Run: headless pygame with SDL's dummy video driver; simulated clock (each Clock.tick advances the game by its frame time, no real sleeping); random seed 0; keys injected as events and as key.get_pressed() state; no mouse input; restart key R tapped at the start of phases 3 and 4.
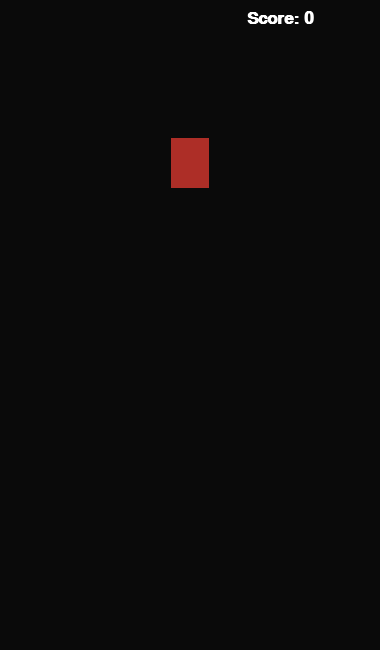
Frame 1 of 4 · flips 1–60 · no input
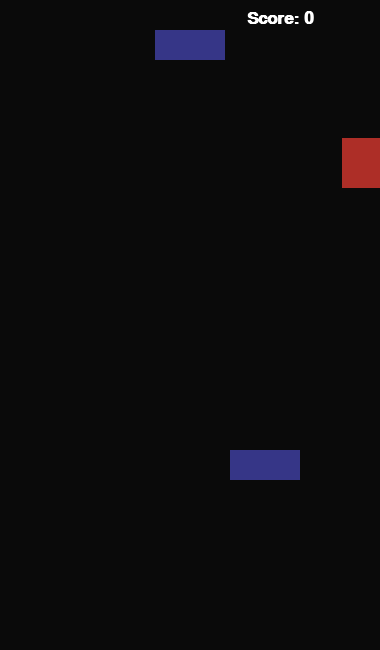
Frame 2 of 4 · flips 61–180 · tapped SPACE, RETURN · held RIGHT (→), D
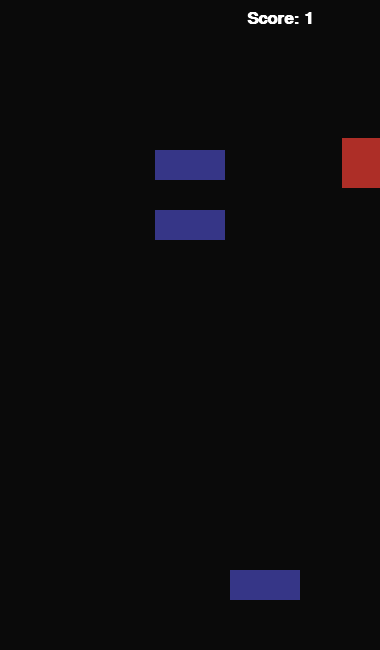
Frame 3 of 4 · flips 181–300 · tapped R · held DOWN (↓), S
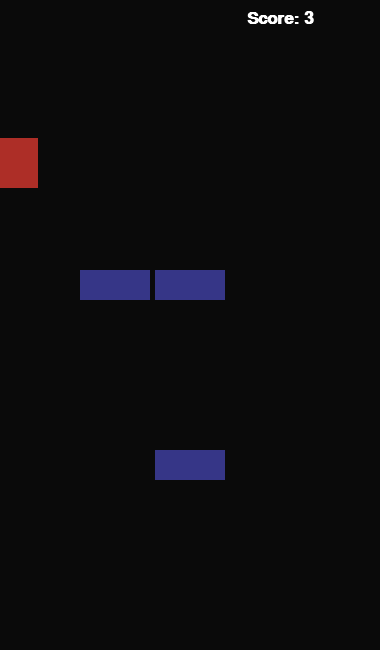
Frame 4 of 4 · flips 301–420 · tapped R · held LEFT (←), A, UP (↑), W

The pygame program that drew these frames:

import pygame
import random



STARTING_DIFFICULTY = 1 # Dificultad (cada cuanto tiempo salen nuevos obstáculos) inicial
CHANGE_DIFFICULTY_TIME_PERIOD = 15 # Cada cuantos segundos cambia la dificultad
DIFFICULTY_CHANGE = 0.05 # Cuanto cambia la dificultad
LIMIT_DIFFICULTY = 0.5 # Límite de dificultad
#LIMIT_DIFFICULTY tiene que ser divisible por DIFFICULTY_CHANGE

OBSTACLES_SPACING = 5 # Espacio entre los obstáculos
OBSTACLE_WIDTH = 75 # Ancho de los obstáculos
OBSTACLES_PER_ROW = 5 # Obstáculos posibles por fila
WIDTH = OBSTACLE_WIDTH * OBSTACLES_PER_ROW + OBSTACLES_SPACING
HEIGHT = 650 # Alto de la ventana
FONT_NAME = 'Century Gothic' # Nombre del tipo de letra
TITLE = 'Dodge the Push' # Título de la ventana
FPS = 60 # Máxima cantidad de fotogramas por segundo

# Colores
WHITE = 255, 255, 255
PLAYER_RED = 173, 46, 39
OBSTACLE_BLUE = 54, 54, 135
BG = 10, 10, 10

def draw_text(window, msg, center, size, color, bold=False, italic=False, bgcolor=None):
    font = pygame.font.SysFont(FONT_NAME, size, bold, italic)
    for idx, line in enumerate(msg.split('\n')):
        idx -= len(msg.split('\n')) / 2
        text = font.render(line, True, color, bgcolor)
        rect = text.get_rect(centerx = center[0], centery = center[1] + size * idx)
        window.blit(text, rect.topleft)


class Obstacle(pygame.sprite.Sprite):
    WIDTH = OBSTACLE_WIDTH - OBSTACLES_SPACING
    HEIGHT = 30

    def __init__(self, *groups):
        super().__init__(*groups)
        self.speed = random.randint(1, 5)
        self.image = pygame.Surface([self.WIDTH, self.HEIGHT]).convert()
        self.image.fill(OBSTACLE_BLUE)
        self.rect = self.image.get_rect()
        self.rect.x = random.randrange(OBSTACLES_SPACING,
                                       WIDTH-self.image.get_width() + OBSTACLES_SPACING,
                                       self.image.get_width() + OBSTACLES_SPACING)
        self.rect.y = -self.image.get_height()

    def update(self):
        self.last_position = self.rect.bottom
        self.rect.y += self.speed
        if self.rect.y > HEIGHT:
            self.kill()
            return True
            

class Player(pygame.sprite.Sprite):
    WIDTH = WIDTH / 10
    HEIGHT = 50
    SPEED = 10.1
    velocity = 0

    def __init__(self, *groups):
        super().__init__(*groups)
        self.image = pygame.Surface([self.WIDTH, self.HEIGHT]).convert()
        self.image.set_colorkey(WHITE)
        self.image.fill(PLAYER_RED)
        self.rect = self.image.get_rect()
        self.start_position()

    def update(self, obstacles):
        # Teclas
        keys = pygame.key.get_pressed()
        if keys[pygame.K_RIGHT]:
            self.velocity = self.SPEED
            #print('der')
        elif keys[pygame.K_LEFT]:
            self.velocity = -self.SPEED
            #print('izq')
        else: self.velocity = 0
        
        # Obstáculos por abajo
        for obs in pygame.sprite.spritecollide(self, obstacles, False):
            if obs.rect.bottom >= self.rect.top and obs.last_position <= self.rect.top:
                self.rect.y += obs.speed

        # Avanzar
        self.rect.x += self.velocity
        
        # Obstáculos por izquierda y derecha
        for obs in pygame.sprite.spritecollide(self, obstacles, False):
            if self.velocity > 0: self.rect.right = obs.rect.left
            if self.velocity < 0: self.rect.left = obs.rect.right

        # Paredes
        if self.rect.right > WIDTH: self.rect.right = WIDTH
        if self.rect.left < 0: self.rect.left = 0

    def start_position(self):
        self.rect.center = [WIDTH / 2, HEIGHT / 2 - HEIGHT / 4]


def main():
    pygame.init()
    pygame.font.init()
    window = pygame.display.set_mode([WIDTH, HEIGHT])
    pygame.display.set_caption(TITLE)
    clock = pygame.time.Clock()
    all_sprites = pygame.sprite.Group()
    obstacles = pygame.sprite.Group()
    player = Player(all_sprites)
    difficulty_timer = score = obstacle_timer = 0
    scores = []
    difficulty = STARTING_DIFFICULTY
    game_over = paused = done = False
    
    while not done:
        for event in pygame.event.get():
            if event.type == pygame.QUIT:
                done = True
                #print('Salir')

            if event.type == pygame.KEYDOWN:
                if game_over:
                    if event.key == pygame.K_r:
                        game_over = False
                        #print('Reiniciar')
                else:
                    if event.key == pygame.K_ESCAPE:
                        paused = not paused
                        #print('Pausar')

        clock.tick(60)
        window.fill(BG)

        if not game_over:
            #si el juego está pausado no actualizar nada
            if paused:
                continue
            
            #actualizar al jugador
            player.update(obstacles)
            
            #si el jugador ya no es visible es game over
            if player.rect.y > HEIGHT:
                #print('GAME OVER')
                game_over = True
                obstacle_timer = difficulty_timer = score = 0
                difficulty = STARTING_DIFFICULTY
                for obstacle in obstacles:
                    obstacle.kill()
                player.start_position()

            #actualizar los obstáculos y aumentar la puntuación si desaparece algún obstáculo
            for obs in obstacles:
                if obs.update():
                    score += 1
                    scores.append(score)
                    #print('Punto')
                                
            #temporizadores
            difficulty_timer += 1
            obstacle_timer += 1
        
            #hacer el juego cada vez más díficil
            if difficulty_timer / FPS >= CHANGE_DIFFICULTY_TIME_PERIOD and difficulty > LIMIT_DIFFICULTY:
                difficulty_timer = 0
                difficulty -= DIFFICULTY_CHANGE
                #print('AUMENTO DE DIFICULTAD:', round(difficulty, 2))
            
            #crear nuevos obstáculos
            if obstacle_timer / FPS >= difficulty:
                obstacle_timer = 0
                Obstacle(all_sprites, obstacles)
                #print('Nuevo obstáculo')
    
            #dibujar
            draw_text(window, f'Score: {score}', [WIDTH-100, 30], 25, WHITE, bold=True)
            all_sprites.draw(window)

        else:
            draw_text(
                window, 
                f'Game Over\n\nScore: {scores[-1]}\nHigh score: {max(scores)}\nPress R to restart',
                [WIDTH / 2, HEIGHT / 2], 40, WHITE)

        pygame.display.flip()
    pygame.quit()
main()
